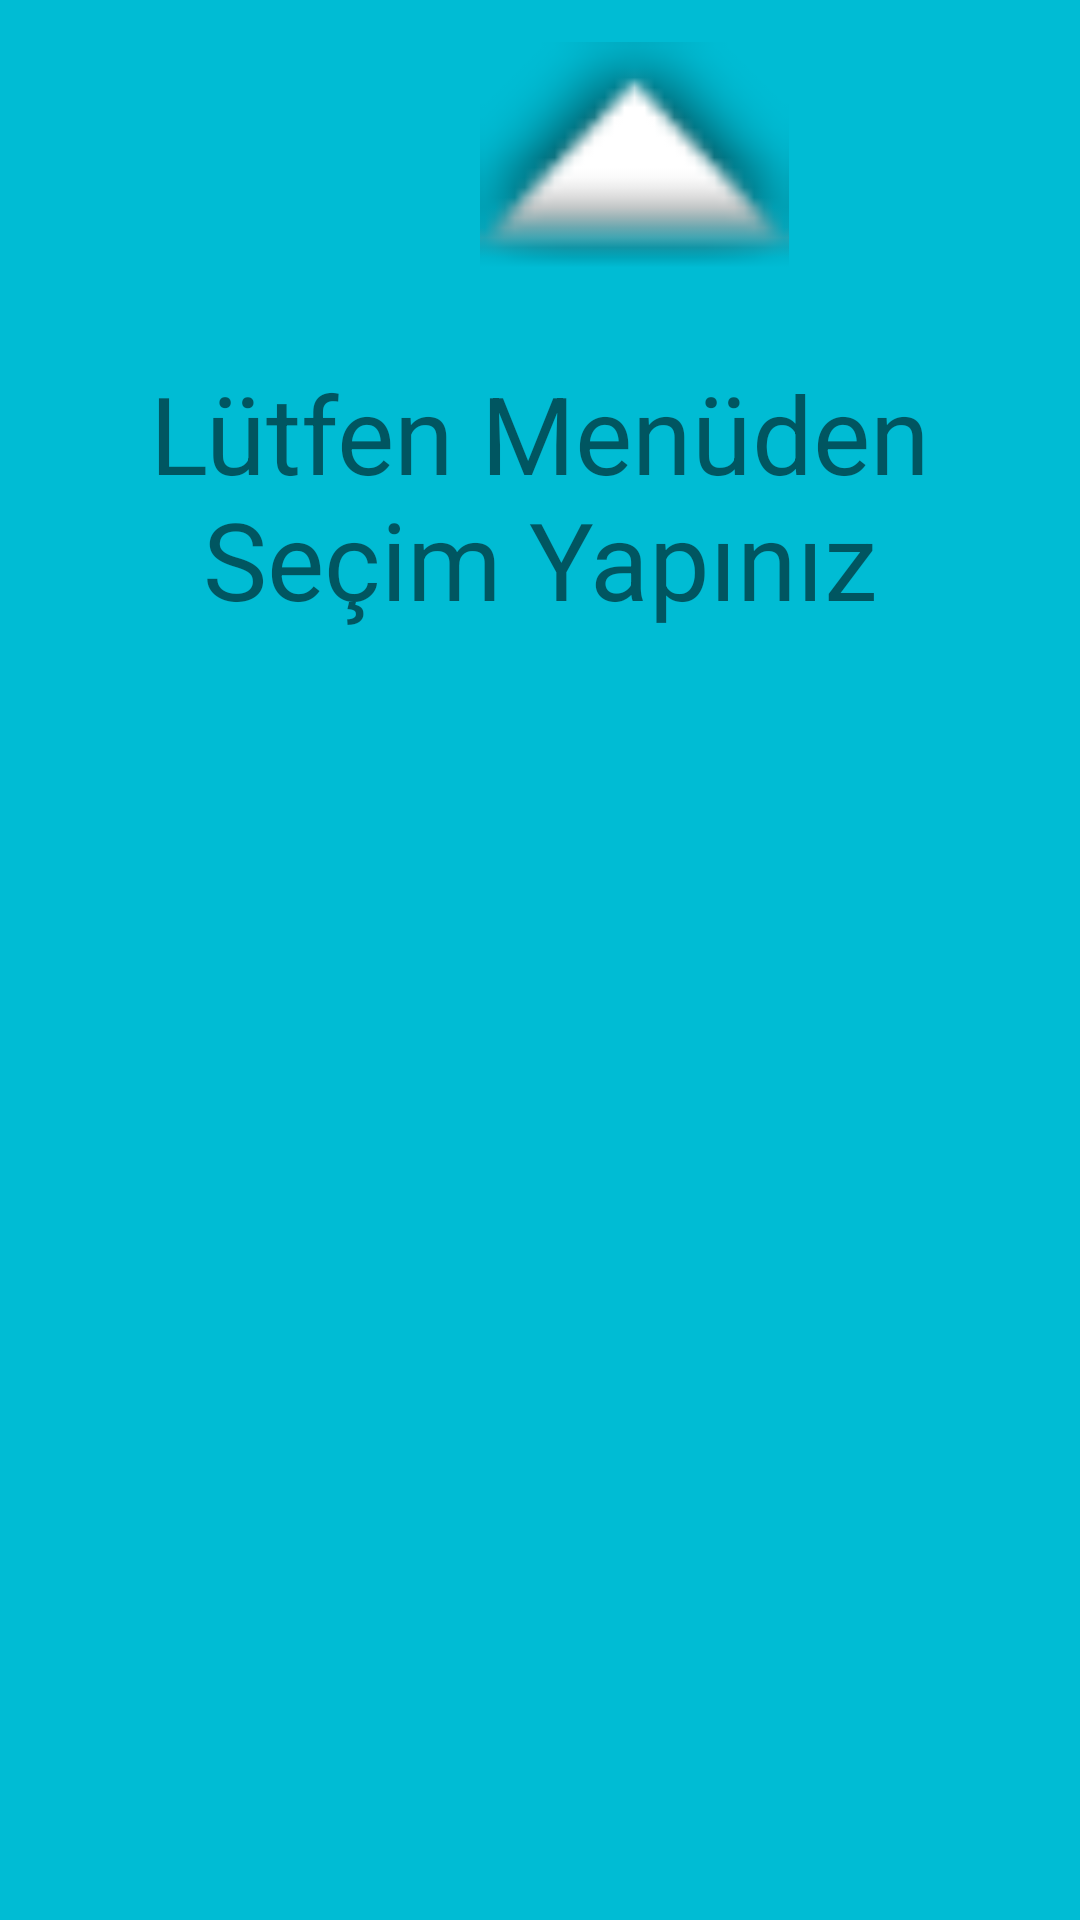

Reconstruct the res/layout file that produces this screen, plus the resources it refers to.
<!-- AndroidManifest.xml: application theme Theme.Odevfinal -->
<!-- res/layout/fragment_fragacilis.xml -->
<?xml version="1.0" encoding="utf-8"?>
<FrameLayout xmlns:android="http://schemas.android.com/apk/res/android"
    xmlns:app="http://schemas.android.com/apk/res-auto"
    xmlns:tools="http://schemas.android.com/tools"
    android:layout_width="match_parent"
    android:layout_height="match_parent"
    android:background="#00bcd4"
    tools:context=".fragacilis">

    <ImageView
        android:id="@+id/ucgen"
        android:layout_width="103dp"
        android:layout_height="105dp"
        android:layout_marginLeft="160dp"
        android:src="@android:drawable/arrow_up_float" />

    <TextView
        android:id="@+id/textView4"
        android:layout_marginTop="120dp"
        android:layout_width="wrap_content"
        android:layout_height="wrap_content"
        android:textSize="36dp"
        android:gravity="center"
        android:text="Lütfen Menüden Seçim Yapınız" />
</FrameLayout>
<!-- resources referenced by this layout -->
<resources>
  <style name="Theme.Odevfinal" parent="Theme.MaterialComponents.DayNight.DarkActionBar">
          
          <item name="colorPrimary">@color/purple_500</item>
          <item name="colorPrimaryVariant">@color/purple_700</item>
          <item name="colorOnPrimary">@color/white</item>
          
          <item name="colorSecondary">@color/teal_200</item>
          <item name="colorSecondaryVariant">@color/teal_700</item>
          <item name="colorOnSecondary">@color/black</item>
          
          <item name="android:statusBarColor">?attr/colorPrimaryVariant</item>
          
      </style>
  <!-- not gathered from this repository: default colours our renderer supplied (Android Studio template values) -->
  <color name="purple_500">#FF6200EE</color>
  <color name="purple_700">#FF3700B3</color>
  <color name="teal_200">#FF03DAC5</color>
  <color name="teal_700">#FF018786</color>
  <color name="black">#FF000000</color>
  <color name="white">#FFFFFFFF</color>
</resources>
